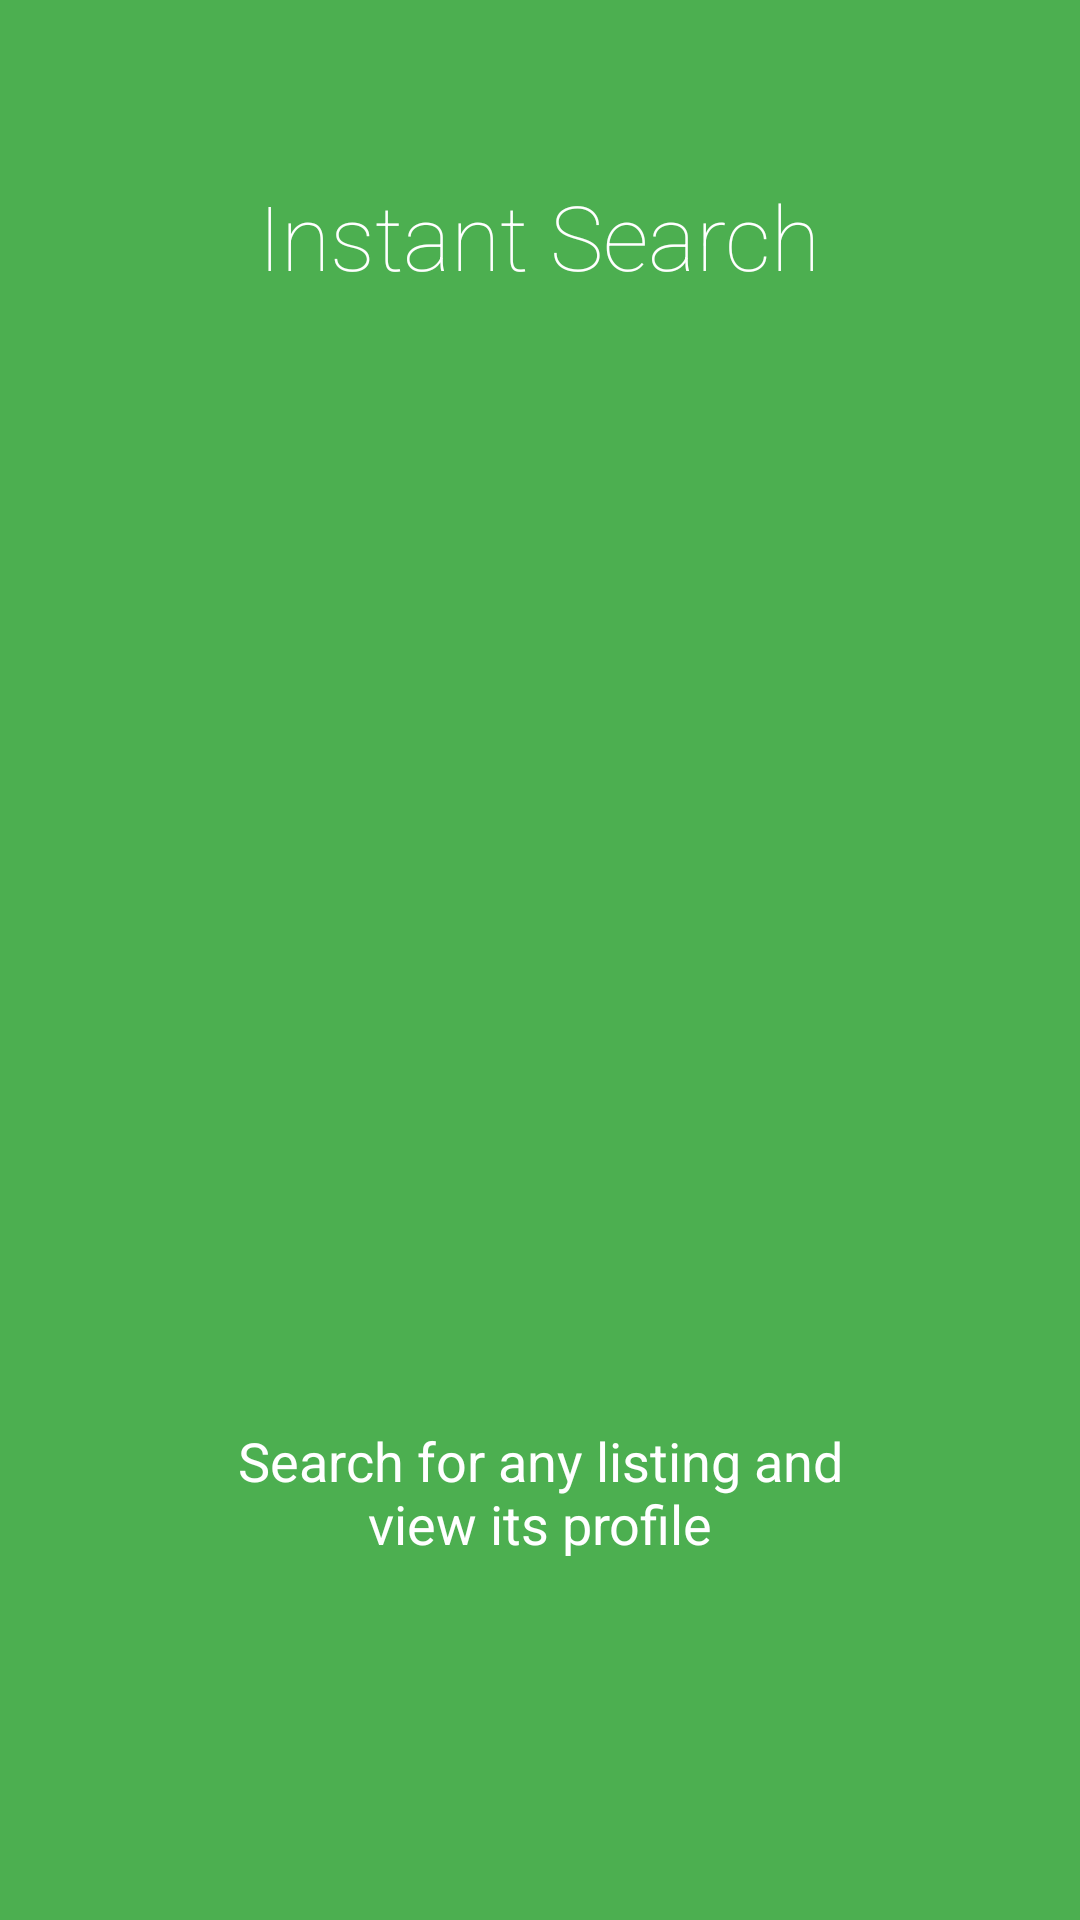

Layout XML and referenced resources for this Android screen:
<!-- AndroidManifest.xml: application theme AppTheme -->
<!-- res/layout/intro3_2.xml -->
<?xml version="1.0" encoding="utf-8"?>
<LinearLayout xmlns:android="http://schemas.android.com/apk/res/android"
    android:orientation="vertical" android:layout_width="match_parent"
    android:layout_height="match_parent"
    android:background="#4CAF50"
    android:layout_weight="10"
    android:id="@+id/main">

    <TextView
        android:layout_width="wrap_content"
        android:layout_height="0dp"
        android:layout_gravity="center"
        android:gravity="center"
        android:paddingLeft="32dp"
        android:layout_weight="3"
        android:fontFamily="sans-serif-thin"
        android:textColor="#ffffff"
        android:paddingRight="32dp"
        android:textSize="30sp"
        android:text="Instant Search"/>

    <LinearLayout
        android:layout_width="fill_parent"
        android:layout_height="0dp"
        android:orientation="vertical"
        android:gravity="center"
        android:layout_weight="5">

        <ImageView
            android:layout_width="wrap_content"
            android:layout_height="wrap_content"
            android:layout_gravity="center"
            android:paddingLeft="16dp"
            android:paddingRight="16dp"
            android:src="@drawable/ic_slide3"/>
    </LinearLayout>

    <TextView
        android:layout_width="wrap_content"
        android:layout_height="0dp"
        android:layout_weight="3"
        android:layout_gravity="center"
        android:gravity="center"
        android:textColor="#ffffff"
        android:paddingLeft="64dp"
        android:paddingRight="64dp"
        android:textSize="18sp"
        android:text="Search for any listing and view its profile"/>


    <TextView
        android:layout_width="fill_parent"
        android:layout_height="64dp" />
</LinearLayout>
<!-- resources referenced by this layout -->
<resources>
  <style name="AppTheme" parent="Base.AppTheme" />
  <style name="Base.AppTheme" parent="Theme.AppCompat.Light.NoActionBar">
          <item name="colorPrimary">@color/place_express_red</item>
          <item name="colorPrimaryDark">@color/place_express_dark_red</item>
      </style>
  <color name="place_express_red">#c62828</color>
  <color name="place_express_dark_red">#d50000</color>
</resources>
